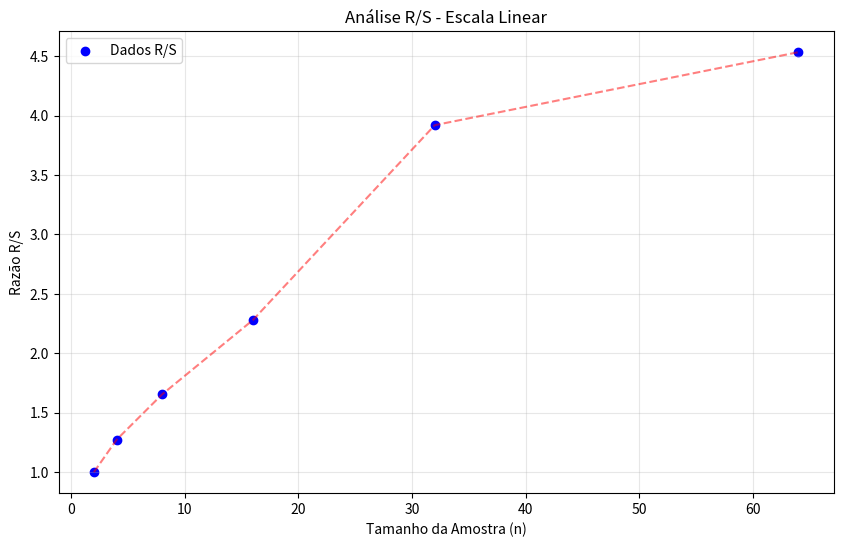
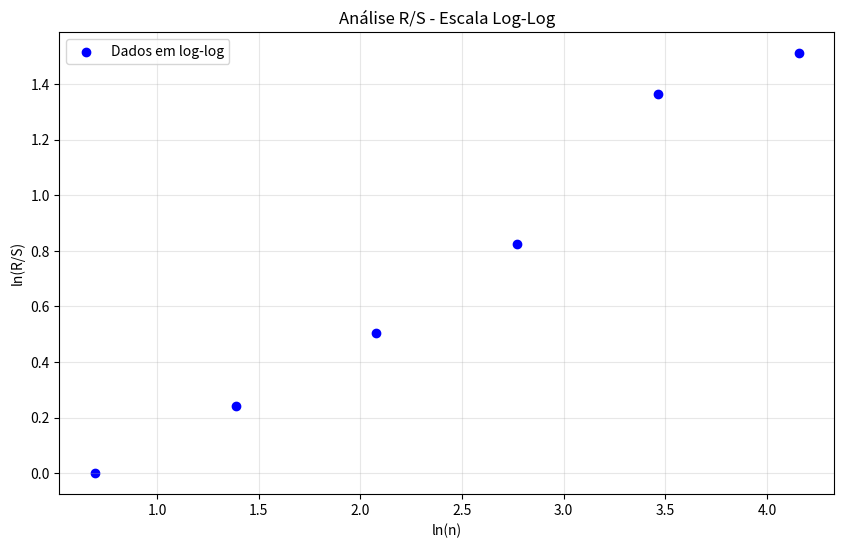
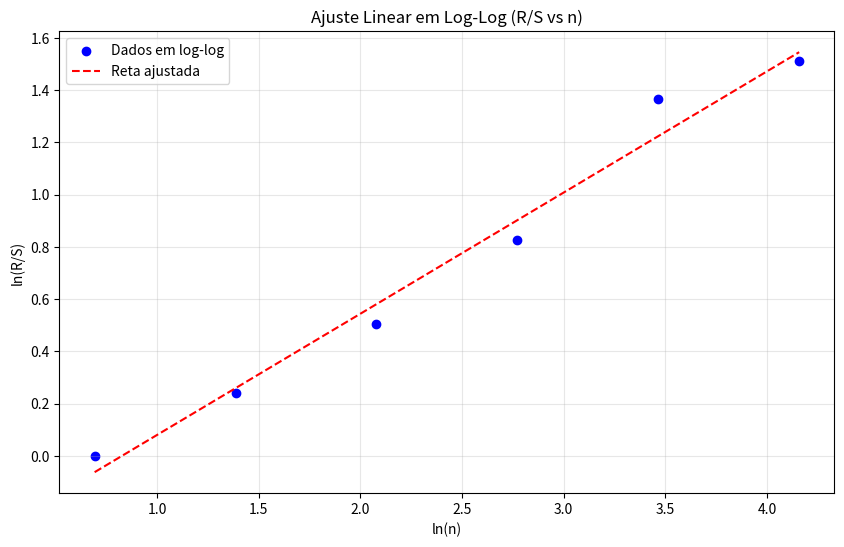

These charts were generated, in order, by the following Python code:
import numpy as np
import random
import matplotlib.pyplot as plt
import math

lista_aleatoria = [random.randint(1, 1000) for _ in range(100)]

# Lista base (100 valores)
lista_100 = [342, 891, 154, 723, 45, 998, 210, 567, 882, 319, 12, 445, 678, 901, 234, 556, 789, 112, 434, 667, 890, 123, 345, 567, 789, 901, 23, 145, 367, 589, 811, 33, 255, 477, 699, 921, 143, 365, 587, 809, 31, 253, 475, 697, 919, 141, 363, 585, 807, 29, 251, 473, 695, 917, 139, 361, 583, 805, 27, 249, 471, 693, 915, 137, 359, 581, 803, 25, 247, 469, 691, 913, 135, 357, 579, 801, 23, 245, 467, 689, 911, 133, 355, 577, 799, 21, 243, 465, 687, 909, 131, 353, 575, 797, 19, 241, 463, 685, 907, 129]


# =========================
# (1) FUNÇÕES (as suas)
# =========================

# desvios acumulados (chamei de y)
def calcular_Y(lista):
    media = sum(lista) / len(lista)
    y = []
    soma_aux = 0
    for x in lista:
        soma_aux += (x - media)
        y.append(soma_aux)
    return y

# (Range)
def calcular_R(y):
    amplitude = max(y) - min(y)
    return amplitude

# desvio padrão
def calcular_S(lista):
    n = len(lista)
    media = sum(lista) / n
    
    soma_quadrados = sum([(x - media)**2 for x in lista])
    variancia = soma_quadrados / n
    desvio_padrao = variancia**0.5
    
    return desvio_padrao

def calcular_RS(lista_original, lista_y):
    R = max(lista_y) - min(lista_y)
    
    n = len(lista_original)
    media = sum(lista_original) / n
    soma_quadrados = sum((x - media)**2 for x in lista_original)
    S = (soma_quadrados / n)**0.5
    
    return R / S 


# =========================
# (2) AQUI FOI A ALTERAÇÃO QUE VOCÊ PEDIU:
#     pegar prefixos com n = 2,4,8,16,32,64... até caber na lista
#     (somente potências de 2)
# =========================

# gere os n em potências de 2 até o tamanho da lista_100
n_valores = []
n = 2
while n <= len(lista_100):
    n_valores.append(n)
    n *= 2

# OBS: "até o final da lista" e "somente potências de 2" entram em conflito
# porque 100 não é potência de 2. Então aqui eu sigo só potências de 2.
# Se você quiser também incluir o ponto final n=100, descomente:
# if n_valores[-1] != len(lista_100):
#     n_valores.append(len(lista_100))

# agora, em vez de lista_10, lista_20, etc, eu crio dinamicamente:
lista_final_RS = []

for n in n_valores:
    lista_n = lista_100[:n]     # slicing do jeito que você pediu
    
    y_n = calcular_Y(lista_n)
    rs_n = calcular_RS(lista_n, y_n)
    
    lista_final_RS.append(rs_n)


# =========================
# (3) SEUS PLOTS (iguais)
# =========================

# usei o gpt, nao sei usar o matplotlib ainda
def plotar_rs(n_valores, rs_valores):
    # Cria o gráfico
    plt.figure(figsize=(10, 6))
    
    # Plota os pontos (n no eixo X, R/S no eixo Y)
    plt.scatter(n_valores, rs_valores, color='blue', label='Dados R/S')
    
    # Adiciona uma linha conectando os pontos para facilitar a visualização da tendência
    plt.plot(n_valores, rs_valores, color='red', linestyle='--', alpha=0.5)
    
    # Configurações de títulos e eixos
    plt.title('Análise R/S - Escala Linear')
    plt.xlabel('Tamanho da Amostra (n)')
    plt.ylabel('Razão R/S')
    plt.grid(True, which="both", ls="-", alpha=0.3)
    plt.legend()
    
    # Exibe o gráfico
    plt.show()

# Chamando a função com seus dados
# lista_final_RS agora foi construída com n em potências de 2
plotar_rs(n_valores, lista_final_RS)


# usei o gpt pq ja tava putasso de nao ter entendido algumas coisas, so queria que essa porra me desse o resultado
def plotar_rs_loglog(n_valores, rs_valores, base="e"):
    n = np.array(n_valores, dtype=float)
    rs = np.array(rs_valores, dtype=float)

    mask = rs > 0
    n = n[mask]
    rs = rs[mask]

    if base == "10":
        x = np.log10(n)
        y = np.log10(rs)
        xlabel = "log10(n)"
        ylabel = "log10(R/S)"
    else:
        x = np.log(n)
        y = np.log(rs)
        xlabel = "ln(n)"
        ylabel = "ln(R/S)"

    plt.figure(figsize=(10, 6))
    plt.scatter(x, y, color="blue", label="Dados em log-log")
    plt.title("Análise R/S - Escala Log-Log")
    plt.xlabel(xlabel)
    plt.ylabel(ylabel)
    plt.grid(True, which="both", ls="-", alpha=0.3)
    plt.legend()
    plt.show()

def ajustar_reta_loglog_e_plotar(n_valores, rs_valores, base="e"):
    n = np.array(n_valores, dtype=float)
    rs = np.array(rs_valores, dtype=float)

    mask = rs > 0
    n = n[mask]
    rs = rs[mask]

    if base == "10":
        x = np.log10(n)
        y = np.log10(rs)
        xlabel = "log10(n)"
        ylabel = "log10(R/S)"
    else:
        x = np.log(n)
        y = np.log(rs)
        xlabel = "ln(n)"
        ylabel = "ln(R/S)"

    # Ajuste linear: y ≈ a + b*x
    b, a = np.polyfit(x, y, 1)  # slope=b, intercept=a

    # Predição na mesma escala (log)
    y_hat = a + b * x

    # Plot
    plt.figure(figsize=(10, 6))
    plt.scatter(x, y, color="blue", label="Dados em log-log")
    plt.plot(x, y_hat, color="red", linestyle="--", label="Reta ajustada")
    plt.title("Ajuste Linear em Log-Log (R/S vs n)")
    plt.xlabel(xlabel)
    plt.ylabel(ylabel)
    plt.grid(True, which="both", ls="-", alpha=0.3)
    plt.legend()
    plt.show()

    # Retorna parâmetros para você usar depois
    return a, b


plotar_rs_loglog(n_valores, lista_final_RS, base="e")   # base="10" se você preferir

# Agora: reta ajustada em log-log + impressão dos parâmetros
a, b = ajustar_reta_loglog_e_plotar(n_valores, lista_final_RS, base="e")
print("Parâmetros do ajuste em log-log:")
print("Intercepto a =", a)
print("Inclinação  b =", b)

print("Expoente (H) =", b)
